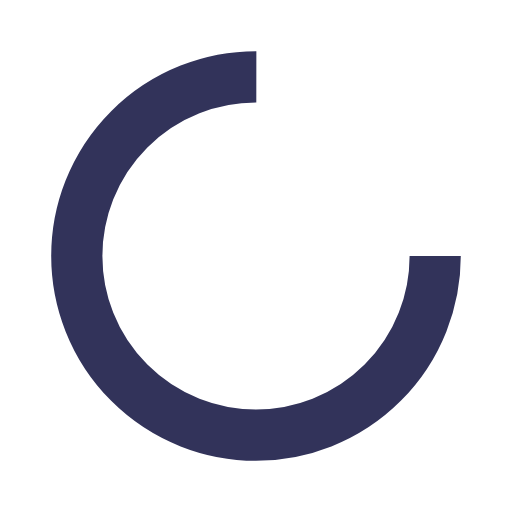
t = 0.00 s
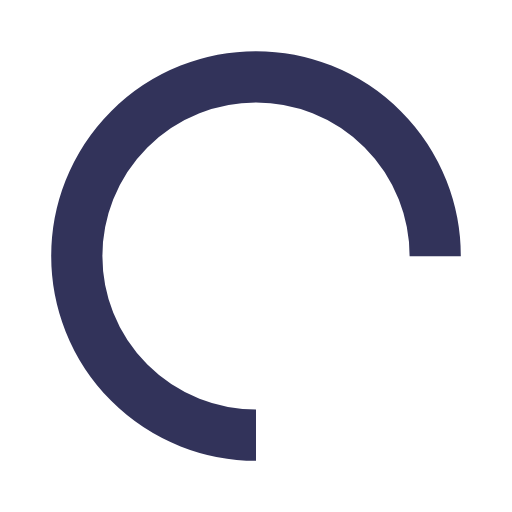
t = 0.25 s
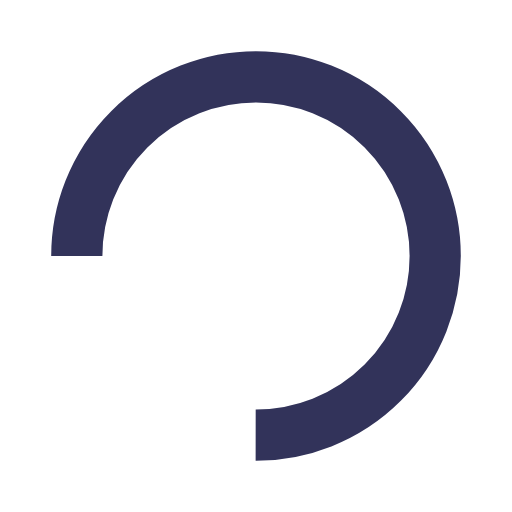
t = 0.50 s
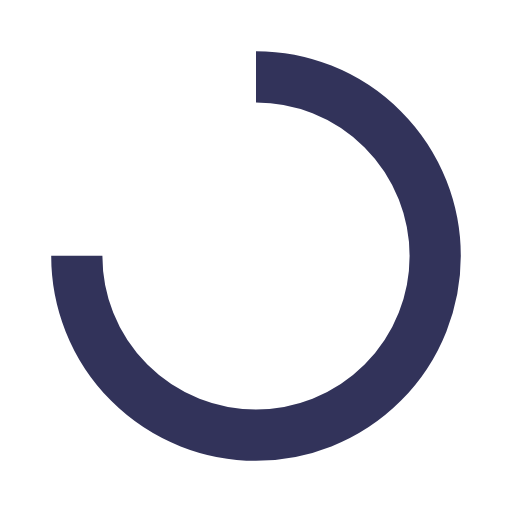
t = 0.75 s

The animated SVG that drew these frames (rendered in a browser with its animation timeline set to each time). Animation: 1 SMIL element (animateTransform=1); one cycle of 1.00 s, repeats indefinitely.

<?xml version="1.0" encoding="utf-8"?>
<svg xmlns="http://www.w3.org/2000/svg" xmlns:xlink="http://www.w3.org/1999/xlink" style="margin: auto; background: none; display: block; shape-rendering: auto;" width="200px" height="200px" viewBox="0 0 100 100" preserveAspectRatio="xMidYMid">
<circle cx="50" cy="50" fill="none" stroke="#32335a" stroke-width="10" r="35" stroke-dasharray="164.93361431346415 56.97787143782138">
  <animateTransform attributeName="transform" type="rotate" repeatCount="indefinite" dur="1s" values="0 50 50;360 50 50" keyTimes="0;1"></animateTransform>
</circle>
<!-- [ldio] generated by https://loading.io/ --></svg>